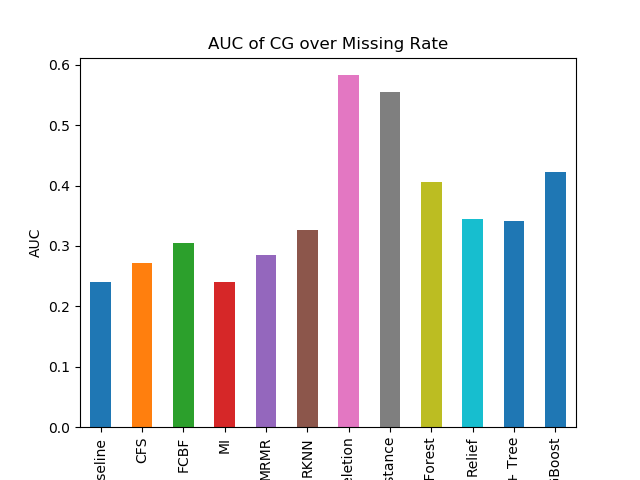

The data file committed next to this chart (first rows):
Baseline, 0.24031626672400216
CFS, 0.2722
FCBF, 0.3055
MI, 0.2403
MRMR, 0.2847
RKNN, 0.327
RaR Deletion, 0.5828
RaR Fuzzy Distance, 0.5543
Random Forest, 0.4057
Relief, 0.3439
SFS + Tree, 0.3413
XGBoost, 0.4222
